Run: headless pygame with SDL's dummy video driver; simulated clock (each Clock.tick advances the game by its frame time, no real sleeping); random seed 0; keys injected as events and as key.get_pressed() state; no mouse input.
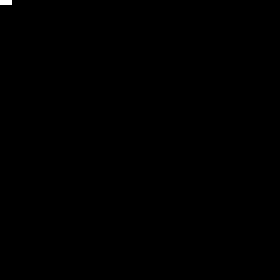
Frame 1 of 4 · flips 1–60 · no input
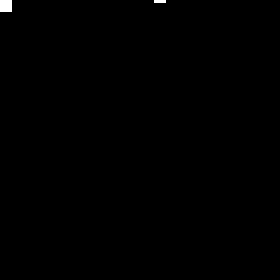
Frame 2 of 4 · flips 61–180 · tapped SPACE, RETURN · held RIGHT (→), D
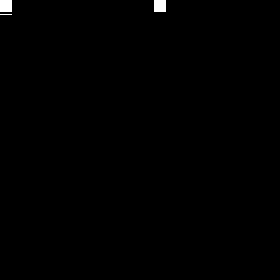
Frame 3 of 4 · flips 181–300 · held DOWN (↓), S
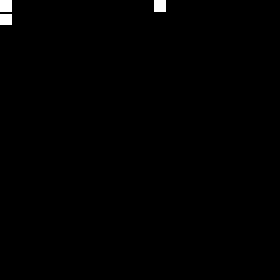
Frame 4 of 4 · flips 301–420 · held LEFT (←), A, UP (↑), W

The pygame program that drew these frames:

import sys
import pygame


def run_game():
    # Initialize the game and create a screen object.
    pygame.init()
    screen = pygame.display.set_mode((280, 280))
    pygame.display.set_caption("Tetris")
    black = (0, 0, 0)
    white = (255, 255, 255)

    while True:
        for event in pygame.event.get():
            if event.type == pygame.QUIT:
                pygame.quit()
                sys.exit()

        screen.fill(black)

        # wall on the left.
        wall_times = 0
        while wall_times < 20:
            y_times = 0
            y_position = 0 + wall_times * 14
            while y_times < 12:
                x_times = 0
                x_position = 0
                while x_times < 12:
                    pygame.draw.rect(screen, white, (x_position, y_position, 1, 1,))
                    pygame.display.update()
                    x_position = x_position + 1
                    x_times = x_times + 1
                y_position = y_position + 1
                y_times = y_times + 1

            y_times = 0
            y_position = 0 + wall_times * 14
            while y_times < 12:
                x_times = 0
                x_position = 154
                while x_times < 12:
                    pygame.draw.rect(screen, white, (x_position, y_position, 1, 1))
                    pygame.display.update()
                    x_position = x_position + 1
                    x_times = x_times + 1
                y_position = y_position + 1
                y_times = y_times + 1
            wall_times = wall_times + 1

        # wall on the bottom.
        bottom_times = 0
        while bottom_times < 10:
            x_times = 0
            x_position = 14 + bottom_times * 14
            while x_times < 12:
                y_times = 0
                y_position = 266
                while y_times < 12:
                    pygame.draw.rect(screen, white, (x_position, y_position, 1, 1))
                    pygame.display.update()
                    y_position = y_position + 1
                    y_times = y_times + 1
                x_position = x_position + 1
                x_times = x_times + 1
            bottom_times = bottom_times + 1

        # update a portion of screen.

run_game()
